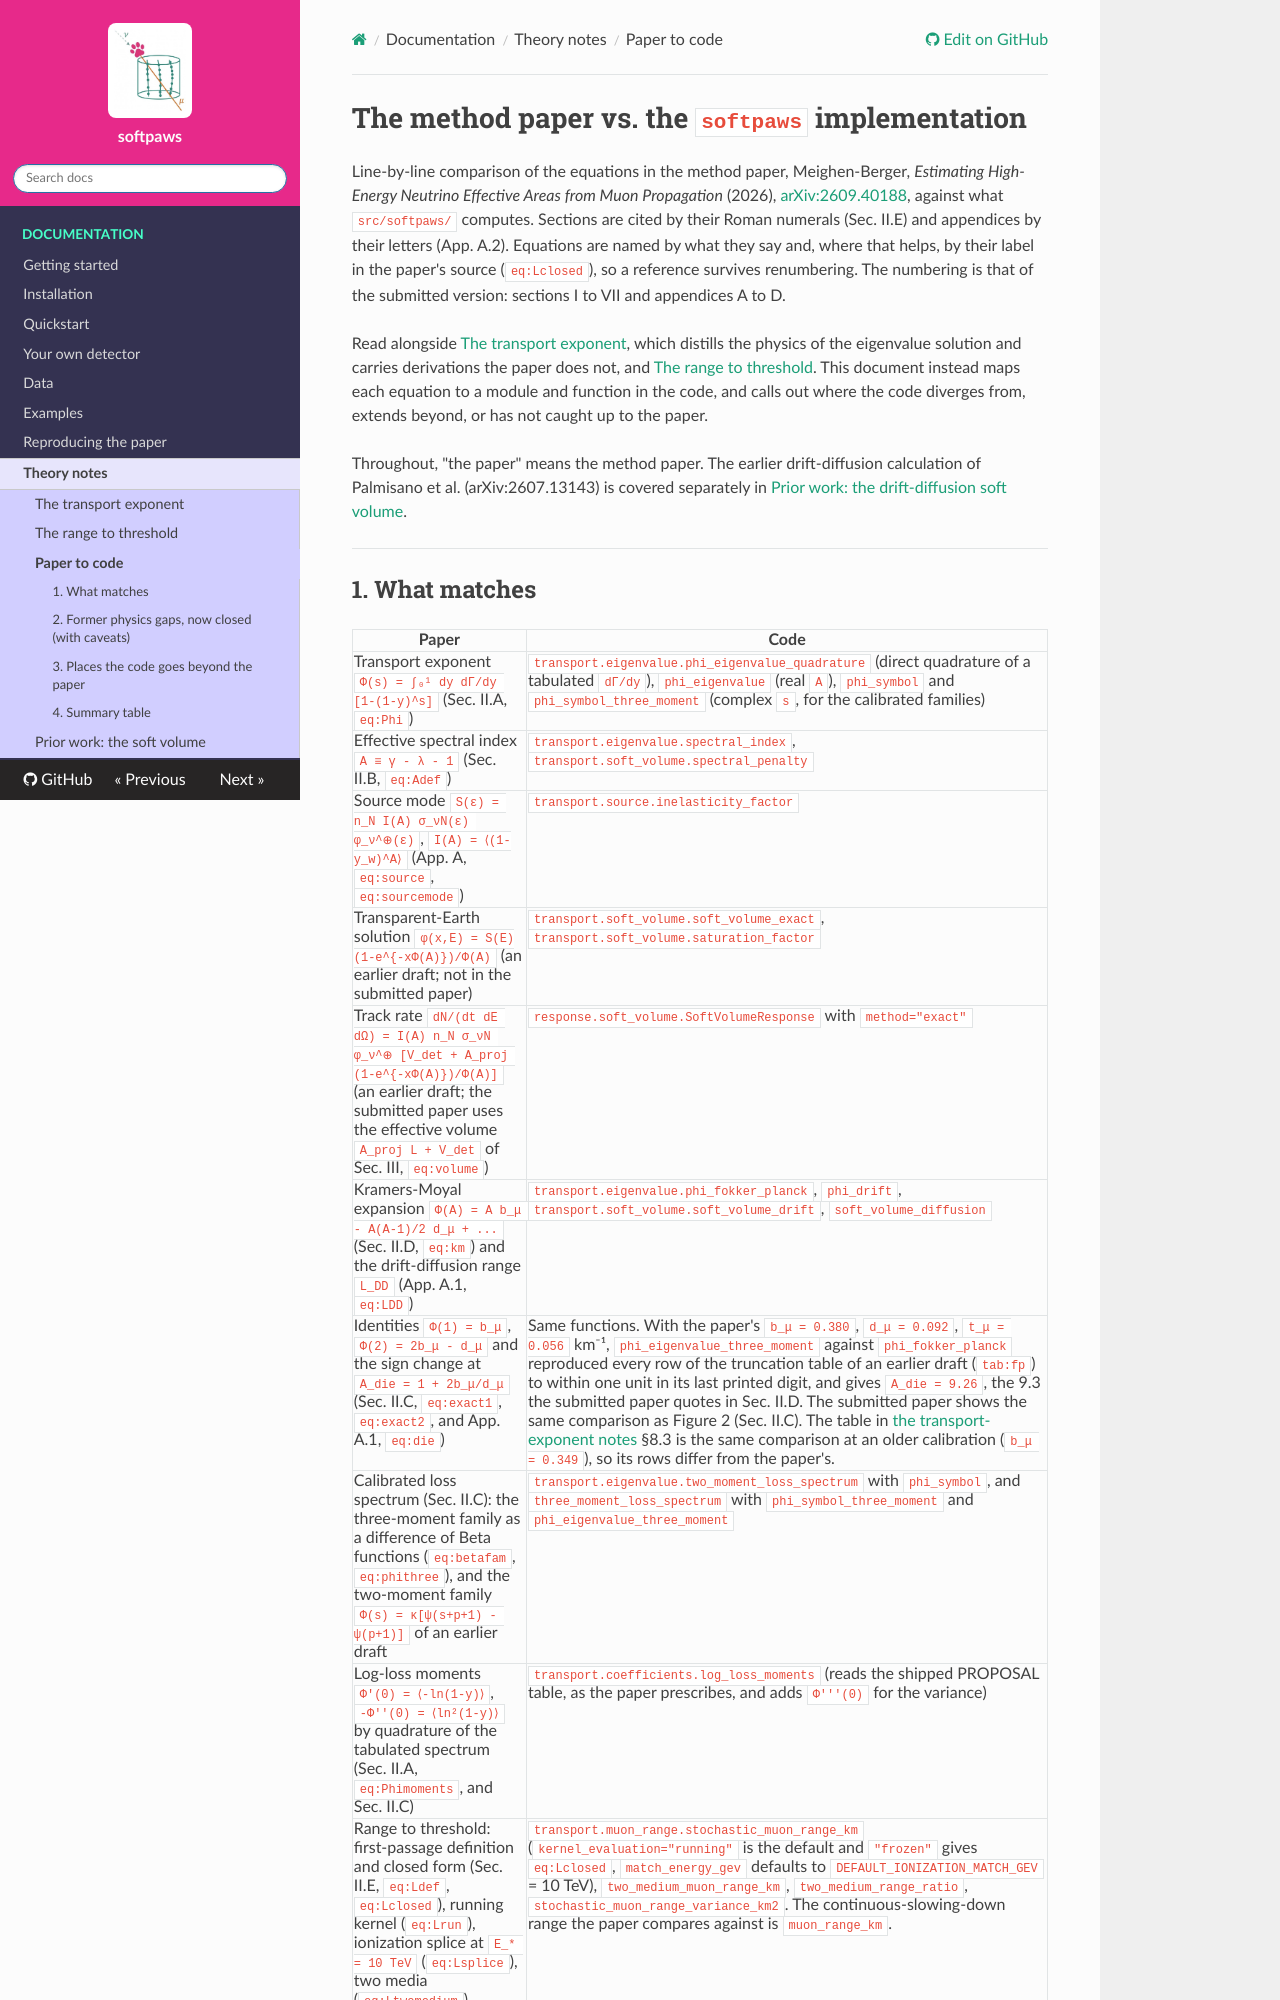

repository: MeighenBergerS/softpaws · page: theory/paper_to_code/index.html · generator: mkdocs

# The method paper vs. the `softpaws` implementation

Line-by-line comparison of the equations in the method paper, Meighen-Berger,
*Estimating High-Energy Neutrino Effective Areas from Muon Propagation* (2026),
[arXiv:2609.40188](https://arxiv.org/abs/2609.40188), against
what `src/softpaws/` computes. Sections are cited by their Roman numerals
(Sec. II.E) and appendices by their letters (App. A.2). Equations are named by
what they say and, where that helps, by their label in the paper's source
(`eq:Lclosed`), so a reference survives renumbering. The numbering is that of
the submitted version: sections I to VII and appendices A to D.

Read alongside [The transport exponent](exact_soft_volume.md), which distills
the physics of the eigenvalue solution and carries derivations the paper does
not, and [The range to threshold](first_passage_range.md). This
document instead maps each equation to a module and function in the code, and
calls out where the code diverges from, extends beyond, or has not caught up
to the paper.

Throughout, "the paper" means the method paper. The earlier drift-diffusion
calculation of Palmisano et al. (arXiv:2607.13143) is covered separately in
[Prior work: the drift-diffusion soft volume](soft_volume.md).

---
